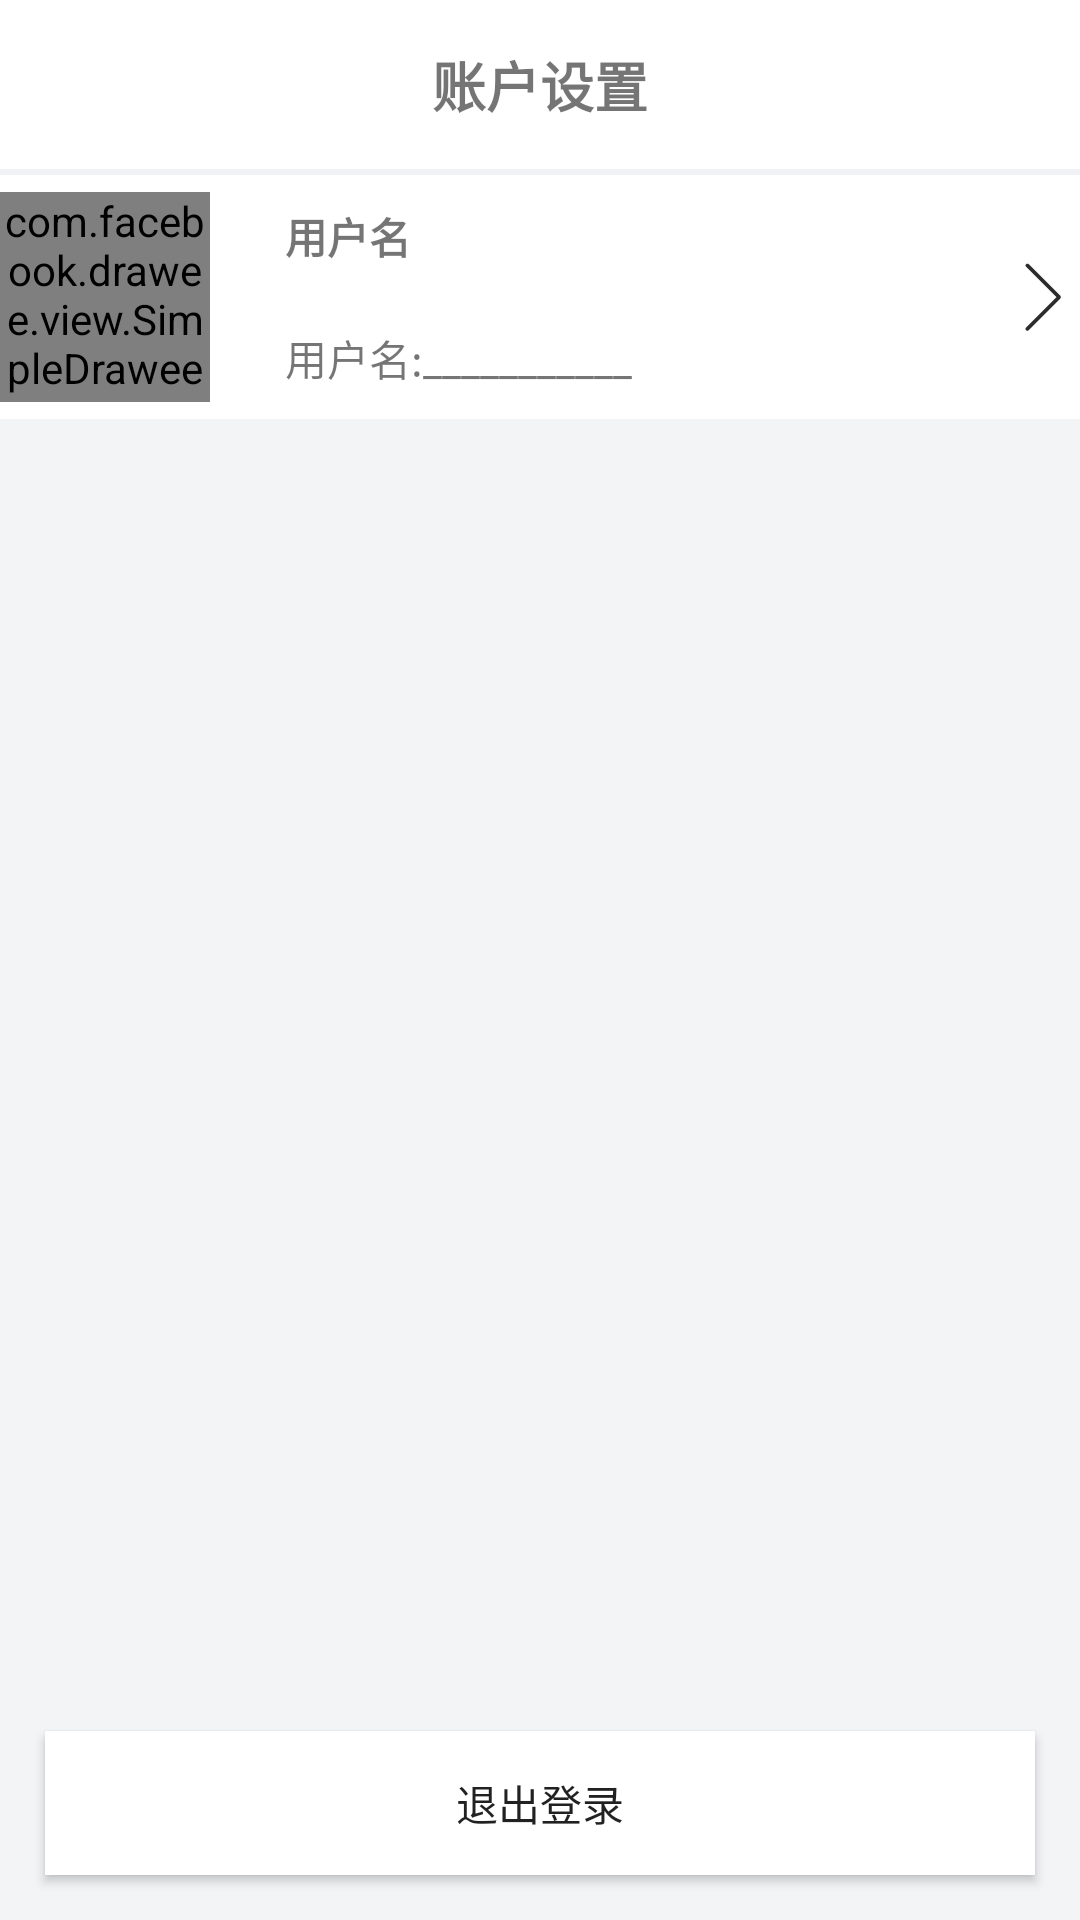

Layout XML and referenced resources for this Android screen:
<!-- AndroidManifest.xml: application theme AppTheme -->
<!-- res/layout/activity_user_info.xml -->
<?xml version="1.0" encoding="utf-8"?>
<LinearLayout xmlns:android="http://schemas.android.com/apk/res/android"
    xmlns:app="http://schemas.android.com/apk/res-auto"
    xmlns:tools="http://schemas.android.com/tools"
    android:layout_width="match_parent"
    android:layout_height="match_parent"
    android:background="#F3F4F6"
    android:orientation="vertical"
    tools:context="com.project.jingdong.activities.UserInfoActivity">

    <LinearLayout
        android:layout_width="match_parent"
        android:layout_height="wrap_content"
        android:orientation="horizontal">

        <TextView
            android:id="@+id/back_home"
            android:layout_width="wrap_content"
            android:layout_height="match_parent"
            android:background="#ffffff"
            android:drawableLeft="@drawable/ic_back" />

        <TextView

            android:layout_width="match_parent"
            android:layout_height="wrap_content"
            android:background="#FFFFFF"
            android:clickable="true"
            android:gravity="center"
            android:paddingBottom="15sp"
            android:paddingTop="15sp"
            android:text="账户设置"
            android:textSize="18sp"
            android:textStyle="bold" />
    </LinearLayout>

    <View
        android:layout_width="match_parent"
        android:layout_height="2sp"
        android:background="#F0F2F5" />

    <LinearLayout
        android:id="@+id/getuserMoreinfo"
        android:layout_width="match_parent"
        android:layout_height="wrap_content"
        android:background="#FFFFFF"
        android:clickable="true"
        android:orientation="horizontal">

        <com.facebook.drawee.view.SimpleDraweeView
            android:id="@+id/user_image"
            android:layout_width="70dp"
            android:layout_height="70dp"
            android:layout_gravity="center_vertical"
            app:actualImageScaleType="centerCrop"
            app:roundAsCircle="true" />

        <LinearLayout
            android:layout_width="wrap_content"
            android:layout_height="wrap_content"
            android:layout_marginLeft="15sp"
            android:layout_weight="1"
            android:orientation="vertical">

            <TextView
                android:id="@+id/user_name"
                android:layout_width="wrap_content"
                android:layout_height="wrap_content"
                android:padding="10sp"
                android:text="用户名"
                android:textStyle="bold" />

            <TextView
                android:id="@+id/user_name_name"
                android:layout_width="wrap_content"
                android:layout_height="wrap_content"
                android:padding="10sp"
                android:text="用户名:___________" />

        </LinearLayout>

        <TextView
            android:id="@+id/lookUserMoreInfo"
            android:layout_width="wrap_content"
            android:layout_height="wrap_content"
            android:layout_gravity="center_vertical|right"
            android:background="@drawable/icmore"
            android:gravity="right" />

    </LinearLayout>

    <View
        android:layout_width="wrap_content"
        android:layout_height="wrap_content"
        android:layout_weight="1" />

    <Button
        android:id="@+id/exit_user_login"
        android:layout_width="match_parent"
        android:layout_height="wrap_content"
        android:layout_gravity="bottom"
        android:layout_margin="15sp"
        android:background="#FFFFFF"
        android:paddingLeft="15sp"
        android:paddingRight="15sp"
        android:text="退出登录" />


</LinearLayout>
<!-- resources referenced by this layout -->
<resources>
  <!-- drawable icmore (drawable) -->
  <vector android:height="24dp" android:viewportHeight="1024.0"
      android:viewportWidth="1024.0" android:width="24dp" xmlns:android="http://schemas.android.com/apk/res/android">
      <path android:fillColor="#2c2c2c" android:pathData="M744.4,534.2l-450,450.1c-10.3,10.3 -27.1,10.3 -37.5,0 -10.3,-10.4 -10.3,-27.2 0,-37.5l432,-432.1 -432,-432c-10.3,-10.3 -10.3,-27.1 0,-37.5 10.4,-10.3 27.2,-10.3 37.5,0l450,450c5.4,5.3 7.8,12.5 7.6,19.5 0.2,7 -2.2,14.1 -7.6,19.5z"/>
  </vector>
  <style name="AppTheme" parent="Theme.AppCompat.Light.NoActionBar">
          
          <item name="colorPrimary">@color/colorPrimary</item>
          <item name="colorPrimaryDark">@color/colorPrimaryDark</item>
          <item name="colorAccent">@color/colorAccent</item>
  
          <item name="android:windowAnimationStyle">@style/fade</item>
      </style>
  <color name="colorPrimary">#3F51B5</color>
  <color name="colorPrimaryDark">#303F9F</color>
  <color name="colorAccent">#FF4081</color>
  <style name="fade" parent="@android:style/Animation.Activity">
          <item name="android:activityOpenEnterAnimation">@anim/fade_in</item>
          <item name="android:activityOpenExitAnimation">@anim/fade_out</item>
  
          <item name="android:activityCloseEnterAnimation">@anim/fade_in</item>
          <item name="android:activityCloseExitAnimation">@anim/fade_out</item>
      </style>
</resources>
